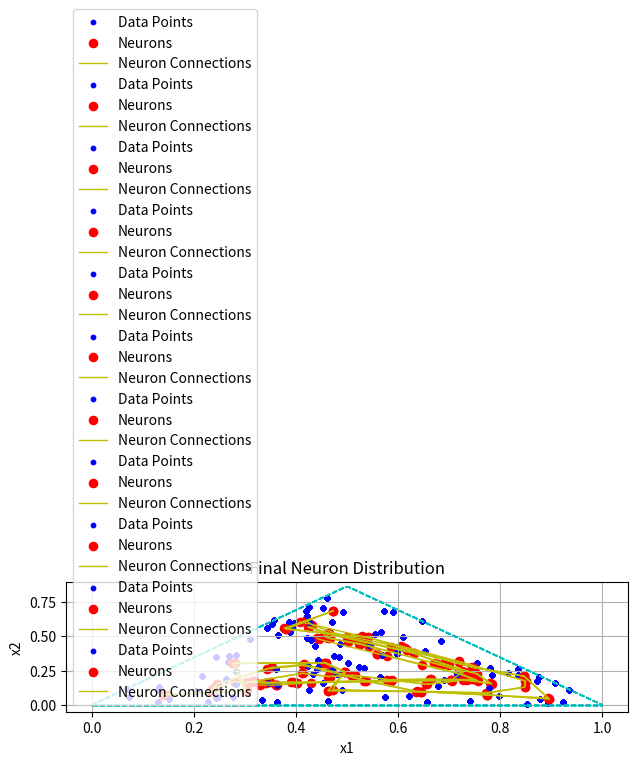

Reproduce this figure in Python.
import numpy as np
import matplotlib.pyplot as plt
import random
from math import sqrt


# 数据生成函数：生成三角形区域内的随机点
def generate_data_triangle(num):
    pointdim = []
    for _ in range(num):
        while True:
            x = random.uniform(0, 1)
            y = random.uniform(0, sqrt(3) / 2)
            y_limit = sqrt(3) * (0.5 - abs(x - 0.5))
            if y <= y_limit:
                pointdim.append([x, y])
                break
    return np.array(pointdim)


# 可视化函数：显示数据点和神经元分布
def show_data(data, neurons, lineflag=0, title=''):
    plt.scatter(data[:, 0], data[:, 1], s=10, c='blue', label='Data Points')
    if lineflag == 1:
        plt.scatter(neurons[:, 0], neurons[:, 1], s=35, c='red', label='Neurons')
        plt.plot(neurons[:, 0], neurons[:, 1], 'y-', linewidth=1, label='Neuron Connections')

    # 绘制三角形边界
    board_x = np.linspace(0, 1, 200)
    board_y = [sqrt(3) * (0.5 - abs(x - 0.5)) for x in board_x]
    plt.plot(board_x, board_y, 'c--', linewidth=1)
    plt.plot(board_x, np.zeros(len(board_x)), 'c--', linewidth=1)

    plt.xlabel("x1")
    plt.ylabel("x2")
    plt.axis([-0.05, 1.05, -0.05, 0.9])
    plt.title(title)
    plt.legend()
    plt.grid(True)
    plt.tight_layout()
    plt.show()


# WTA算法：返回最接近的神经元ID
def WTA2(x, w):
    dist = np.array([(x - ww).dot(x - ww) for ww in w])
    return np.argmin(dist)


# 邻域竞争函数
def neighborid1(id, row, r):
    if r <= 0:
        return [id]
    return [i for i in range(max(0, id - r), min(row, id + r + 1))]


def compete1(x, w, eta, r):
    for xx in x:
        id = WTA2(xx, w)
        iddim = neighborid1(id, w.shape[0], r)
        for iidd in iddim:
            w[iidd] = w[iidd] + eta * (xx - w[iidd])
    return w


# 主函数：初始化参数并进行训练
def train_sofm(num_data=100, num_neurons=15, train_steps=100, eta_begin=0.3, eta_end=0.01, radius_begin=5,
               radius_end=0):
    # 生成三角形区域的随机数据
    data = generate_data_triangle(num_data)

    # 初始化神经元
    neurons = np.random.rand(num_neurons, data.shape[1])
    neurons[:, 1] *= sqrt(3) / 2  # 限制 y 坐标在三角形内

    # 训练过程
    for i in range(train_steps):
        eta = (eta_begin - eta_end) * (train_steps - i) / (train_steps - 1) + eta_end
        radius = int((radius_begin - radius_end) * (train_steps - i) / (train_steps - 1) + radius_end)

        neurons = compete1(data, neurons, eta, radius)

        if (i + 1) % (train_steps // 10) == 0:
            show_data(data, neurons, lineflag=1, title=f"Step: {i + 1}/{train_steps}, Radius: {radius}, Eta: {eta:.2f}")

    # 显示最终结果
    show_data(data, neurons, lineflag=1, title="Final Neuron Distribution")


# 调用主函数
train_sofm()
